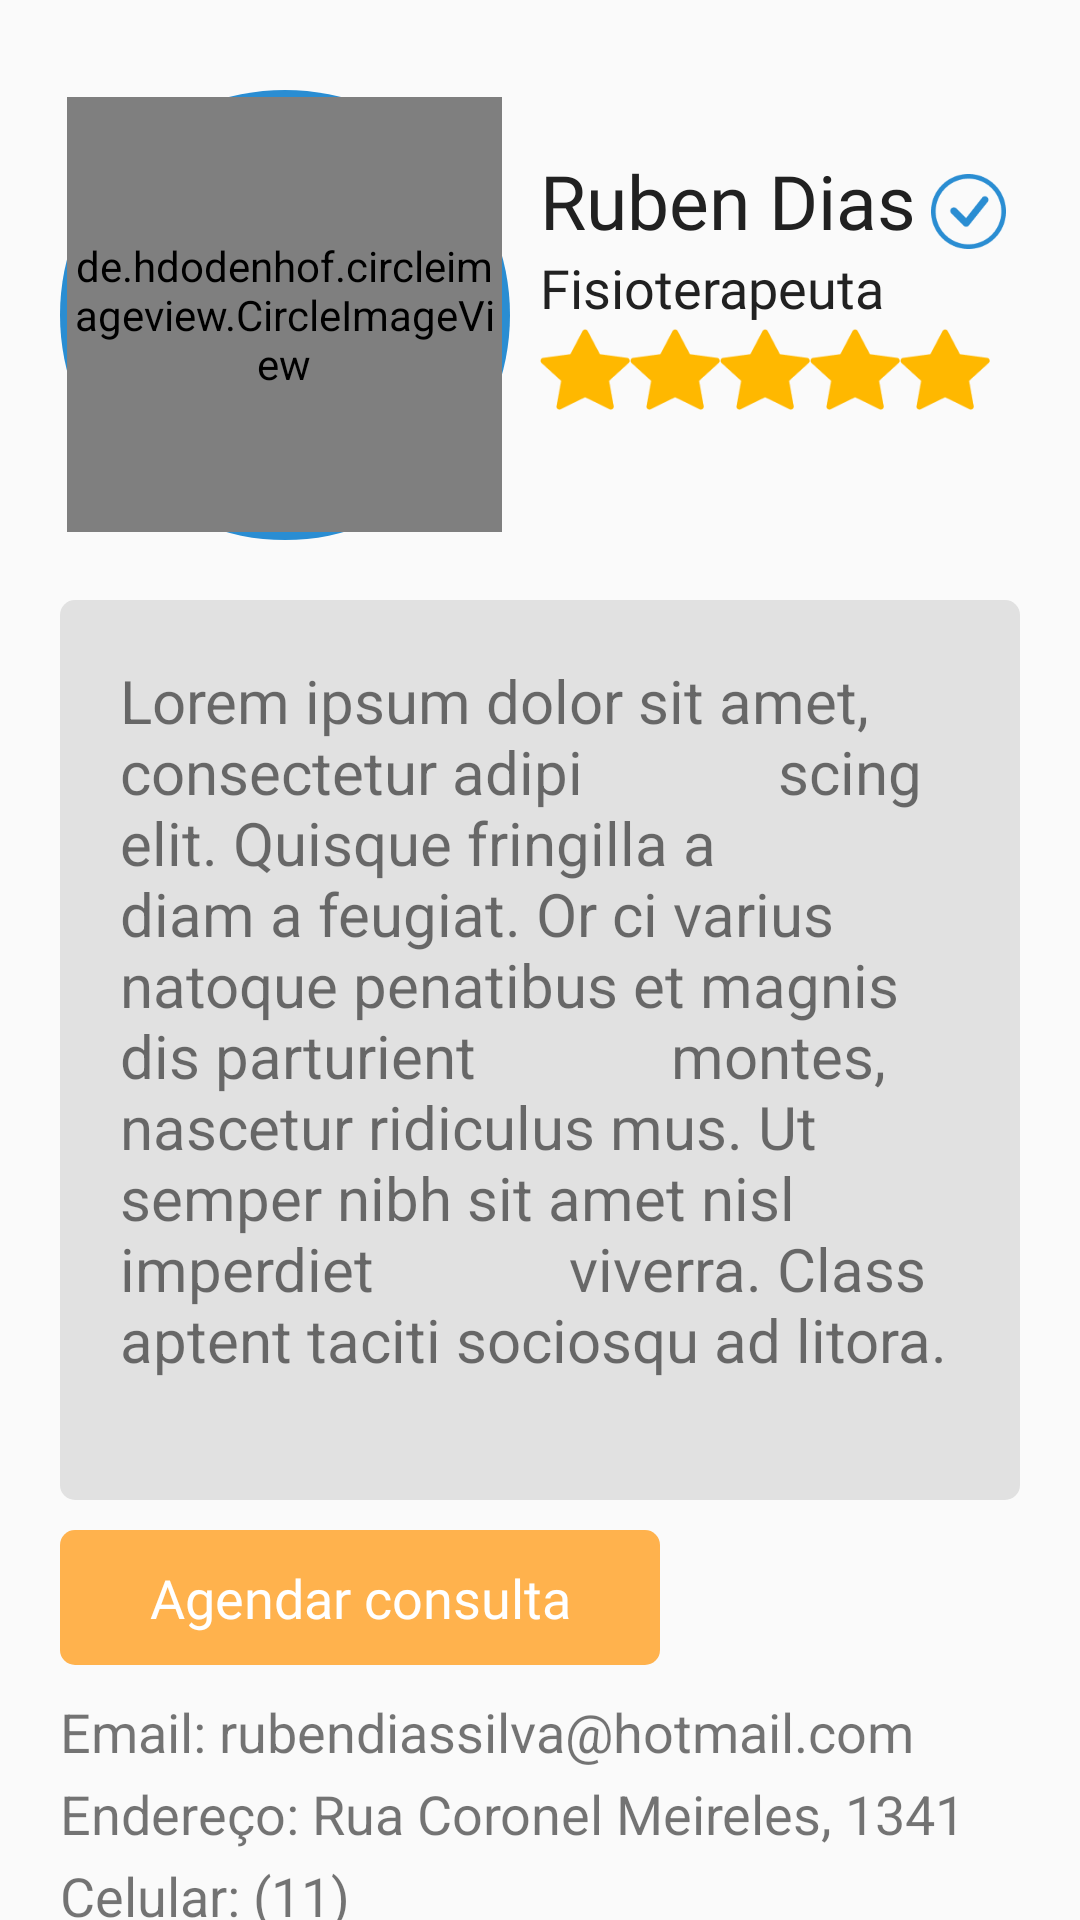

Layout XML and referenced resources for this Android screen:
<!-- AndroidManifest.xml: application theme Theme.CPAWeb -->
<!-- res/layout/fragment_about_professionals.xml -->
<?xml version="1.0" encoding="utf-8"?>
<FrameLayout xmlns:android="http://schemas.android.com/apk/res/android"
    xmlns:tools="http://schemas.android.com/tools"
    android:layout_width="match_parent"
    android:layout_height="match_parent"
    tools:context=".about_professionals">

    <LinearLayout
        android:layout_width="match_parent"
        android:layout_height="match_parent"
        android:paddingLeft="20dp"
        android:paddingRight="20dp"
        android:orientation="vertical">

        <LinearLayout
            android:layout_width="match_parent"
            android:layout_height="150dp"
            android:layout_marginTop="30dp"
            >

            <LinearLayout
                android:layout_width="150dp"
                android:layout_height="150dp"
                android:background="@drawable/circle"
                android:gravity="center"
                >

                <de.hdodenhof.circleimageview.CircleImageView
                    android:layout_width="145dp"
                    android:layout_height="145dp"
                    android:src="@mipmap/foto_perfil"/>
            </LinearLayout>

            <LinearLayout
                android:layout_width="wrap_content"
                android:layout_height="wrap_content"
                android:orientation="vertical"
                android:layout_marginLeft="10dp"
                android:paddingTop="20dp">

                <LinearLayout
                    android:layout_width="wrap_content"
                    android:layout_height="wrap_content">
                    <TextView
                        android:layout_width="wrap_content"
                        android:layout_height="wrap_content"
                        android:text="Ruben Dias"
                        android:textColor="@color/black"
                        android:fontFamily="@font/montserrat"
                        android:textSize="25dp"/>

                    <ImageView
                        android:layout_width="25dp"
                        android:layout_height="25dp"
                        android:src="@mipmap/ic_check"
                        android:layout_marginLeft="5dp"
                        android:layout_marginTop="8dp"/>
                </LinearLayout>
                <TextView
                    android:layout_width="wrap_content"
                    android:layout_height="wrap_content"
                    android:textColor="@color/black"
                    android:text="Fisioterapeuta"
                    android:fontFamily="@font/montserrat_light"
                    android:textSize="18dp"
                    />

                <LinearLayout
                    android:layout_width="wrap_content"
                    android:layout_height="wrap_content">
                    <ImageView
                        android:layout_width="30dp"
                        android:layout_height="wrap_content"
                        android:src="@mipmap/ic_star"/>
                    <ImageView
                        android:layout_width="30dp"
                        android:layout_height="wrap_content"
                        android:src="@mipmap/ic_star"/>
                    <ImageView
                        android:layout_width="30dp"
                        android:layout_height="wrap_content"
                        android:src="@mipmap/ic_star"/>
                    <ImageView
                        android:layout_width="30dp"
                        android:layout_height="wrap_content"
                        android:src="@mipmap/ic_star"/>
                    <ImageView
                        android:layout_width="30dp"
                        android:layout_height="wrap_content"
                        android:src="@mipmap/ic_star"/>
                </LinearLayout>
            </LinearLayout>
        </LinearLayout>
        
        <LinearLayout
            android:layout_width="match_parent"
            android:layout_height="300dp"
            android:background="@drawable/rounded_rectangle"
            android:padding="20dp"
            android:layout_marginTop="20dp"
            android:backgroundTint="#E1E1E1"

            >
            <TextView
                android:textSize="20dp"
                android:layout_width="wrap_content"
                android:layout_height="wrap_content"
                android:text="Lorem ipsum dolor sit amet, consectetur adipi
            scing elit. Quisque fringilla a diam a feugiat. Or ci varius
            natoque penatibus et magnis dis parturient
            montes, nascetur ridiculus mus. Ut semper nibh sit amet nisl imperdiet
            viverra. Class aptent taciti sociosqu ad litora."/>
        </LinearLayout>
        <Button
            android:layout_width="200dp"
            android:layout_height="45dp"

            style="@style/OrangeButton"
            android:layout_marginBottom="10dp"
            android:background="@drawable/rounded_rectangle"
            android:layout_marginTop="10dp"
            android:text="Agendar consulta"
            />

        <LinearLayout
            android:layout_width="wrap_content"
            android:layout_height="wrap_content"
            android:orientation="vertical">

            <TextView
                android:layout_width="wrap_content"
                android:layout_height="wrap_content"
                android:text="Email: rubendiassilva@hotmail.com"
                android:textSize="18dp"
                android:layout_marginBottom="3dp"/>
            <TextView
                android:layout_width="wrap_content"
                android:layout_height="wrap_content"
                android:text="Endereço: Rua Coronel Meireles, 1341"
                android:textSize="18dp"
                android:layout_marginBottom="3dp"/>
            <TextView
                android:layout_width="wrap_content"
                android:layout_height="wrap_content"
                android:text="Celular: (11) "
                android:textSize="18dp"/>
        </LinearLayout>

    </LinearLayout>

   


</FrameLayout>
<!-- resources referenced by this layout -->
<resources>
  <color name="black">#212121</color>
  <!-- drawable circle (drawable) -->
  <?xml version="1.0" encoding="utf-8"?>
      <shape xmlns:android="http://schemas.android.com/apk/res/android"
          android:shape="oval">
          <solid android:color="@color/primary" />
      </shape>
  <!-- drawable rounded_rectangle (drawable) -->
  <?xml version="1.0" encoding="utf-8"?>
      <shape xmlns:android="http://schemas.android.com/apk/res/android">
          <corners android:radius="5dp" />
      </shape>
  <!-- mipmap foto_perfil: png bitmap (mipmap-anydpi-v26, 203651 bytes) -->
  <!-- mipmap ic_check: png bitmap (mipmap-anydpi-v26, 3148 bytes) -->
  <!-- mipmap ic_star: png bitmap (mipmap-anydpi-v26, 1573 bytes) -->
  <style name="OrangeButton">
          <item name="android:textColor">#FFFFFF</item>
          <item name="android:backgroundTint">#FFB24D</item>
          <item name="android:textSize">18dp</item>
          <item name="android:layout_width">200dp</item>
          <item name="android:layout_height">45dp</item>
          <item name="android:fontFamily">@font/montserrat_light</item>
          <item name="textAllCaps">false</item>
      </style>
  <style name="Theme.CPAWeb" parent="Theme.AppCompat.Light.NoActionBar">
          
          <item name="colorOnSecondary">@color/black</item>
          
          <item name="color">@color/black</item>
          <item name="android:statusBarColor" tools:targetApi="l">?attr/colorPrimaryVariant</item>
          
          <item name="toolbarStyle">@style/ToolBarStyle</item>
      </style>
  <color name="primary">#2A8DD2</color>
  <style name="ToolBarStyle" parent="Widget.AppCompat.Toolbar">
          <item name="titleTextAppearance">@style/TitleTextAppearance</item>
          <item name="subtitleTextAppearance">@style/SubTitleTextAppearance</item>
      </style>
  <style name="TitleTextAppearance" parent="TextAppearance.Widget.AppCompat.Toolbar.Title">
          <item name="android:textSize">18sp</item>
          <item name="android:textColor">@color/white</item>
      </style>
  <style name="SubTitleTextAppearance" parent="TextAppearance.Widget.AppCompat.Toolbar.Subtitle">
          <item name="android:textSize">14sp</item>
          <item name="android:textColor">@color/white</item>
      </style>
  <color name="white">#F5F5F5</color>
</resources>
